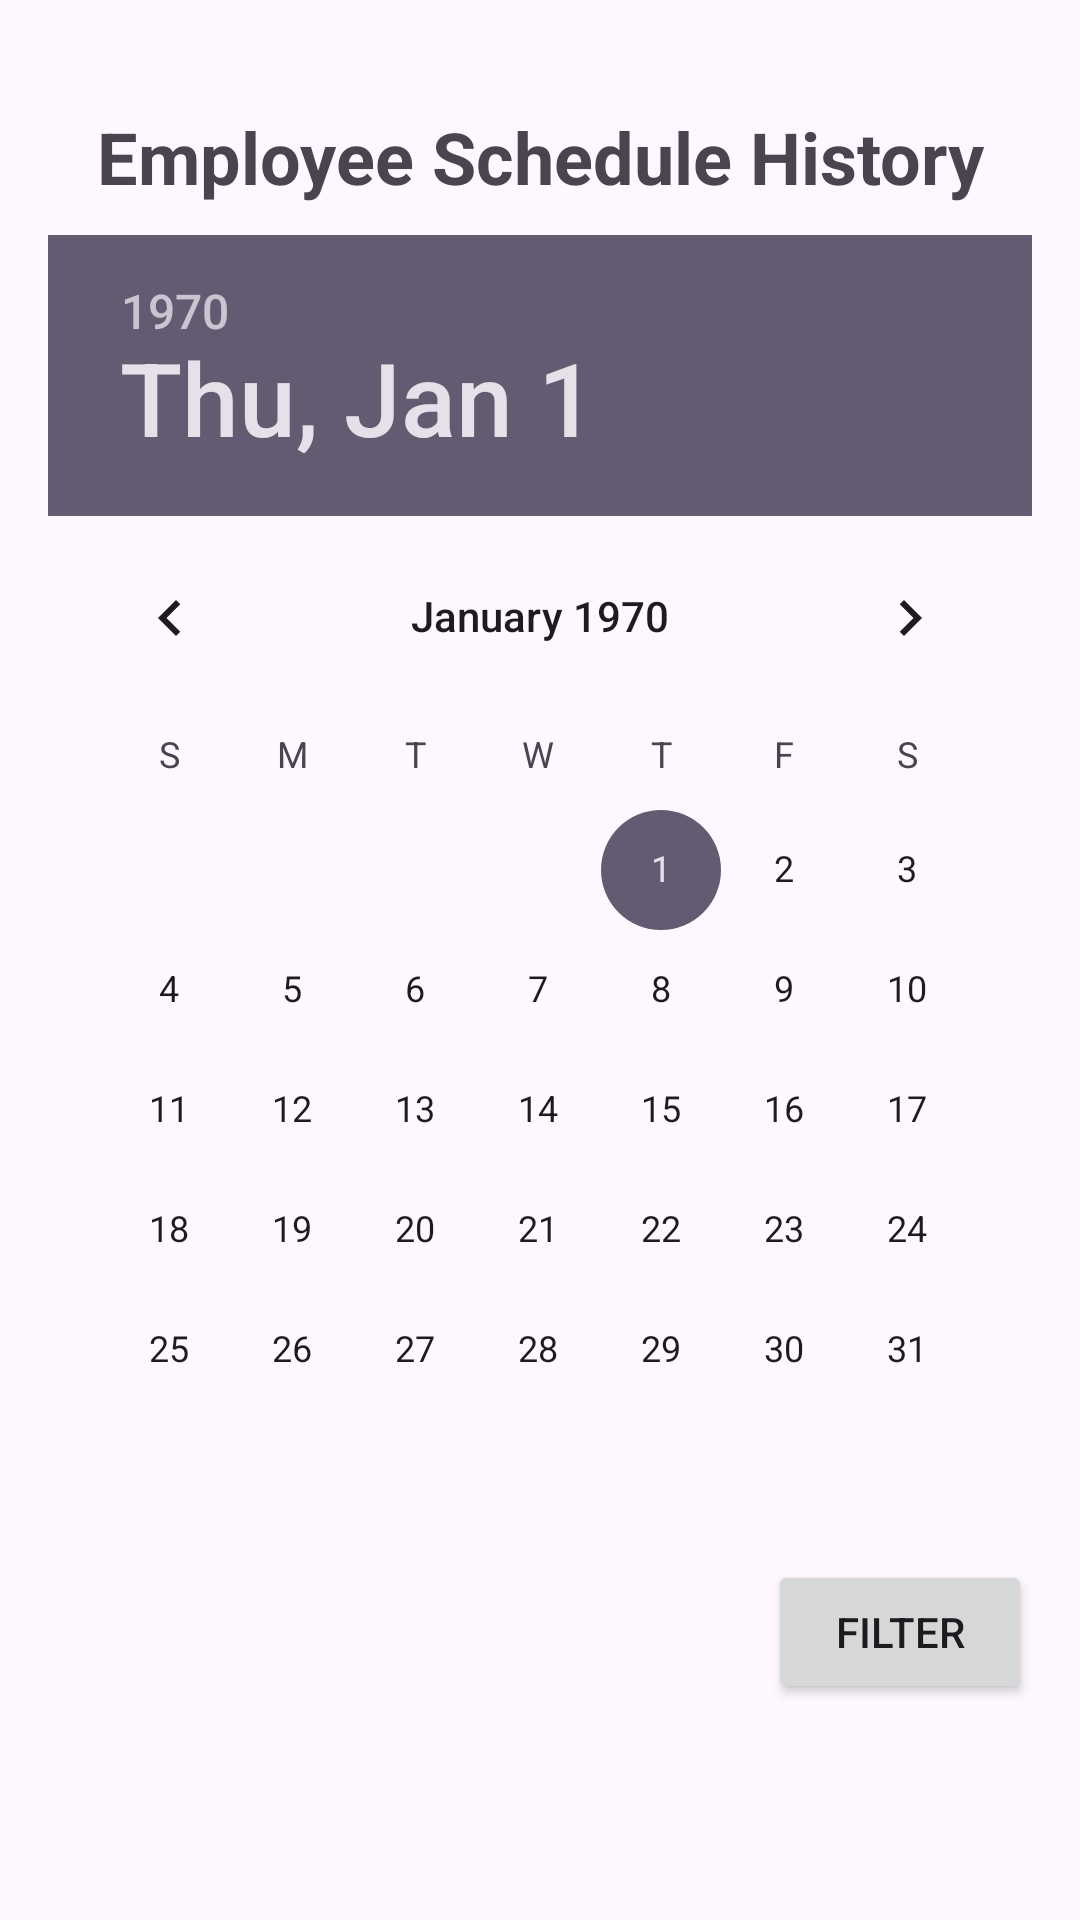

This screen was rendered from an Android layout file. Write that file and the resources it references.
<!-- AndroidManifest.xml: application theme Theme.KNEUMAYER -->
<!-- res/layout/activity_employee_schedulehistory.xml -->
<RelativeLayout xmlns:android="http://schemas.android.com/apk/res/android"
    xmlns:tools="http://schemas.android.com/tools"
    xmlns:app="http://schemas.android.com/apk/res-auto"
    android:layout_width="match_parent"
    android:layout_height="match_parent"
    android:padding="16dp"
    tools:context=".EmployeeSchedulehistoryActivity">


<TextView
    android:id="@+id/tvHeader"
    android:layout_width="match_parent"
    android:layout_height="wrap_content"
    android:text="Employee Schedule History"
    android:textSize="24sp"
    android:textStyle="bold"
    android:gravity="center"
    android:layout_alignParentTop="true"
    android:layout_centerHorizontal="true"
    android:layout_marginTop="20dp"/>

    <DatePicker
    android:id="@+id/dpDateFilter"
    android:layout_width="match_parent"
    android:layout_height="wrap_content"
    android:layout_below="@id/tvHeader"
    android:layout_marginTop="10dp" />

    <Button
    android:id="@+id/btnFilter"
    android:layout_width="wrap_content"
    android:layout_height="wrap_content"
    android:text="Filter"
    android:layout_below="@id/dpDateFilter"
    android:layout_alignParentEnd="true"
    android:layout_marginTop="10dp"/>

    <ListView
    android:id="@+id/lvEmployeeSchedules"
    android:layout_width="match_parent"
    android:layout_height="match_parent"
    android:layout_below="@id/btnFilter"
    android:layout_marginTop="10dp" />

    </RelativeLayout>
<!-- resources referenced by this layout -->
<resources>
  <style name="Theme.KNEUMAYER" parent="Base.Theme.KNEUMAYER" />
  <style name="Base.Theme.KNEUMAYER" parent="Theme.Material3.DayNight.NoActionBar">
          
          
      </style>
</resources>
